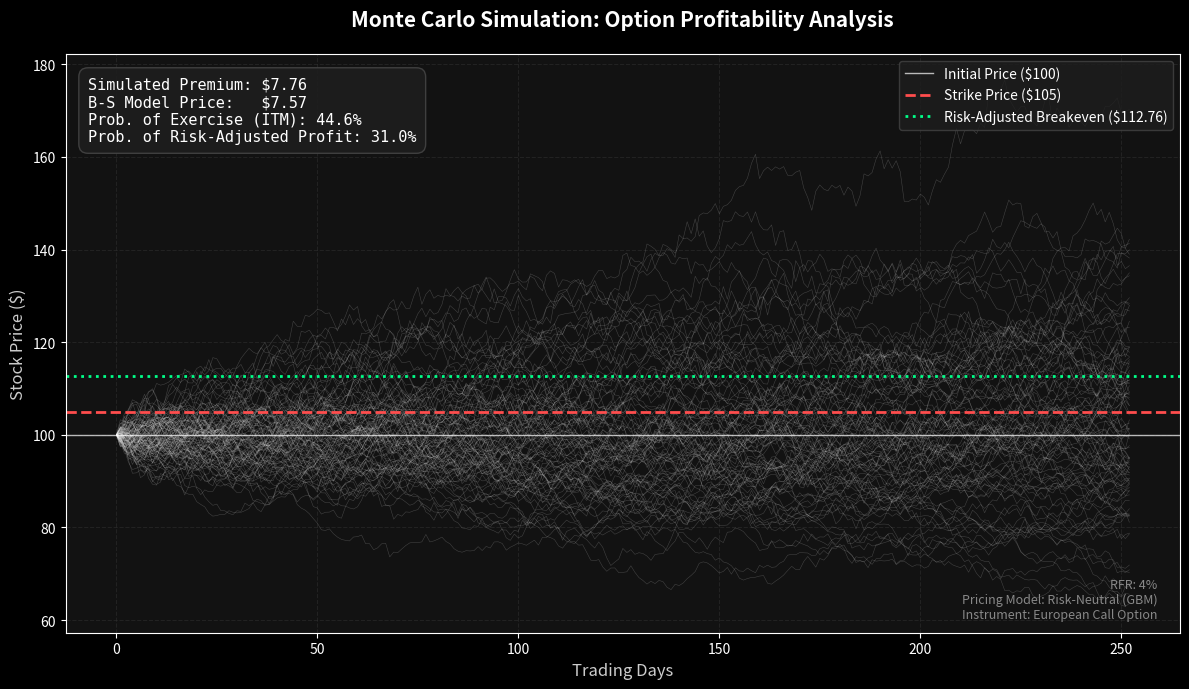

This chart was generated by the following Python code:
import numpy as np
import matplotlib.pyplot as plt
from scipy.stats import norm

# --- 1. Global Parameters ---
S0 = 100          # Initial stock price
K = 105           # Strike price
T = 1.0           # Time to maturity (1 year)
RFR = 0.04        # Risk-free rate
SIGMA = 0.2       # Volatility (20%)
N_STEPS = 252     # Trading days in a year
N_PATHS = 10000   # Number of simulations
DT = T / N_STEPS

def black_scholes_call(S, K, T, r, sigma):
    """Calculates the theoretical European Call price using Black-Scholes."""
    d1 = (np.log(S / K) + (r + 0.5 * sigma**2) * T) / (sigma * np.sqrt(T))
    d2 = d1 - sigma * np.sqrt(T)
    return S * norm.cdf(d1) - K * np.exp(-r * T) * norm.cdf(d2)

def calculations():
    # --- 2. Simulation Engine ---
    # Generate random shocks
    Z = np.random.standard_normal((N_PATHS, N_STEPS))

    # Calculate daily growth factors (Geometric Brownian Motion)
    daily_returns = np.exp((RFR - 0.5 * SIGMA**2) * DT + SIGMA * np.sqrt(DT) * Z)

    # Generate price paths
    paths = np.zeros((N_PATHS, N_STEPS + 1))
    paths[:, 0] = S0
    paths[:, 1:] = S0 * np.cumprod(daily_returns, axis=1)
    
    # Terminal prices at the end of the simulation
    ST = paths[:, -1]

    # --- 3. Option Pricing & Risk Metrics ---
    # Calculate payoffs for a European Call
    payoffs = np.maximum(ST - K, 0)

    # Present Value of the average payoff (Risk-Neutral Pricing)
    option_price = np.exp(-RFR * T) * np.mean(payoffs)
    
    # Calculate Theoretical Black-Scholes Price for comparison
    bs_price = black_scholes_call(S0, K, T, RFR, SIGMA)
    
    breakeven = K + option_price

    # Probability Calculations
    probability_itm = np.sum(ST > K) / N_PATHS
    probability_profit = np.sum(ST > breakeven) / N_PATHS

    # --- 4. Visual Implementation (Dark Theme) ---
    plt.style.use('dark_background')
    fig, ax = plt.subplots(figsize=(12, 7))
    fig.patch.set_facecolor('#121212') # Deep dark background
    ax.set_facecolor('#121212')

    # Plot muted simulation paths (light grey/white with low opacity)
    ax.plot(paths[:100].T, lw=0.4, color='white', alpha=0.2)

    # Reference Levels (Neon colors for high contrast)
    ax.axhline(S0, color='white', lw=1, label=f'Initial Price (${S0})', alpha=0.7)
    ax.axhline(K, color='#ff4d4d', linestyle='--', lw=2, label=f'Strike Price (${K})')
    ax.axhline(breakeven, color='#00ff88', linestyle=':', lw=2, label=f'Risk-Adjusted Breakeven (${breakeven:.2f})')

    # --- 5. Annotations & Metadata ---
    # Main Stats Box (Top Left) - Updated with Black-Scholes Price
    stats_text = (f"Simulated Premium: ${option_price:.2f}\n"
                  f"B-S Model Price:   ${bs_price:.2f}\n"
                  f"Prob. of Exercise (ITM): {probability_itm:.1%}\n"
                  f"Prob. of Risk-Adjusted Profit: {probability_profit:.1%}")
    
    ax.text(0.02, 0.96, stats_text, transform=ax.transAxes, 
            fontsize=11, verticalalignment='top', family='monospace',
            bbox=dict(boxstyle='round,pad=0.6', facecolor='#1e1e1e', edgecolor='#444444', alpha=0.9))

    # Subtle Metadata (Bottom Right)
    metadata_text = (f"RFR: {RFR:.0%}\n"
                     "Pricing Model: Risk-Neutral (GBM)\n"
                     "Instrument: European Call Option")

    ax.text(0.98, 0.02, metadata_text, transform=ax.transAxes, 
            fontsize=9, color='#888888', verticalalignment='bottom', 
            horizontalalignment='right', style='italic')

    # Chart Polish
    ax.set_title("Monte Carlo Simulation: Option Profitability Analysis", fontsize=15, fontweight='bold', pad=20)
    ax.set_xlabel("Trading Days", fontsize=12, color='#cccccc')
    ax.set_ylabel("Stock Price ($)", fontsize=12, color='#cccccc')
    ax.grid(color='#333333', linestyle='--', alpha=0.5)
    
    # Clean Legend
    ax.legend(loc='upper right', facecolor='#1e1e1e', edgecolor='#444444', fontsize=10)

    plt.tight_layout()
    plt.show()

def main():
    calculations()

if __name__ == "__main__":
    main()